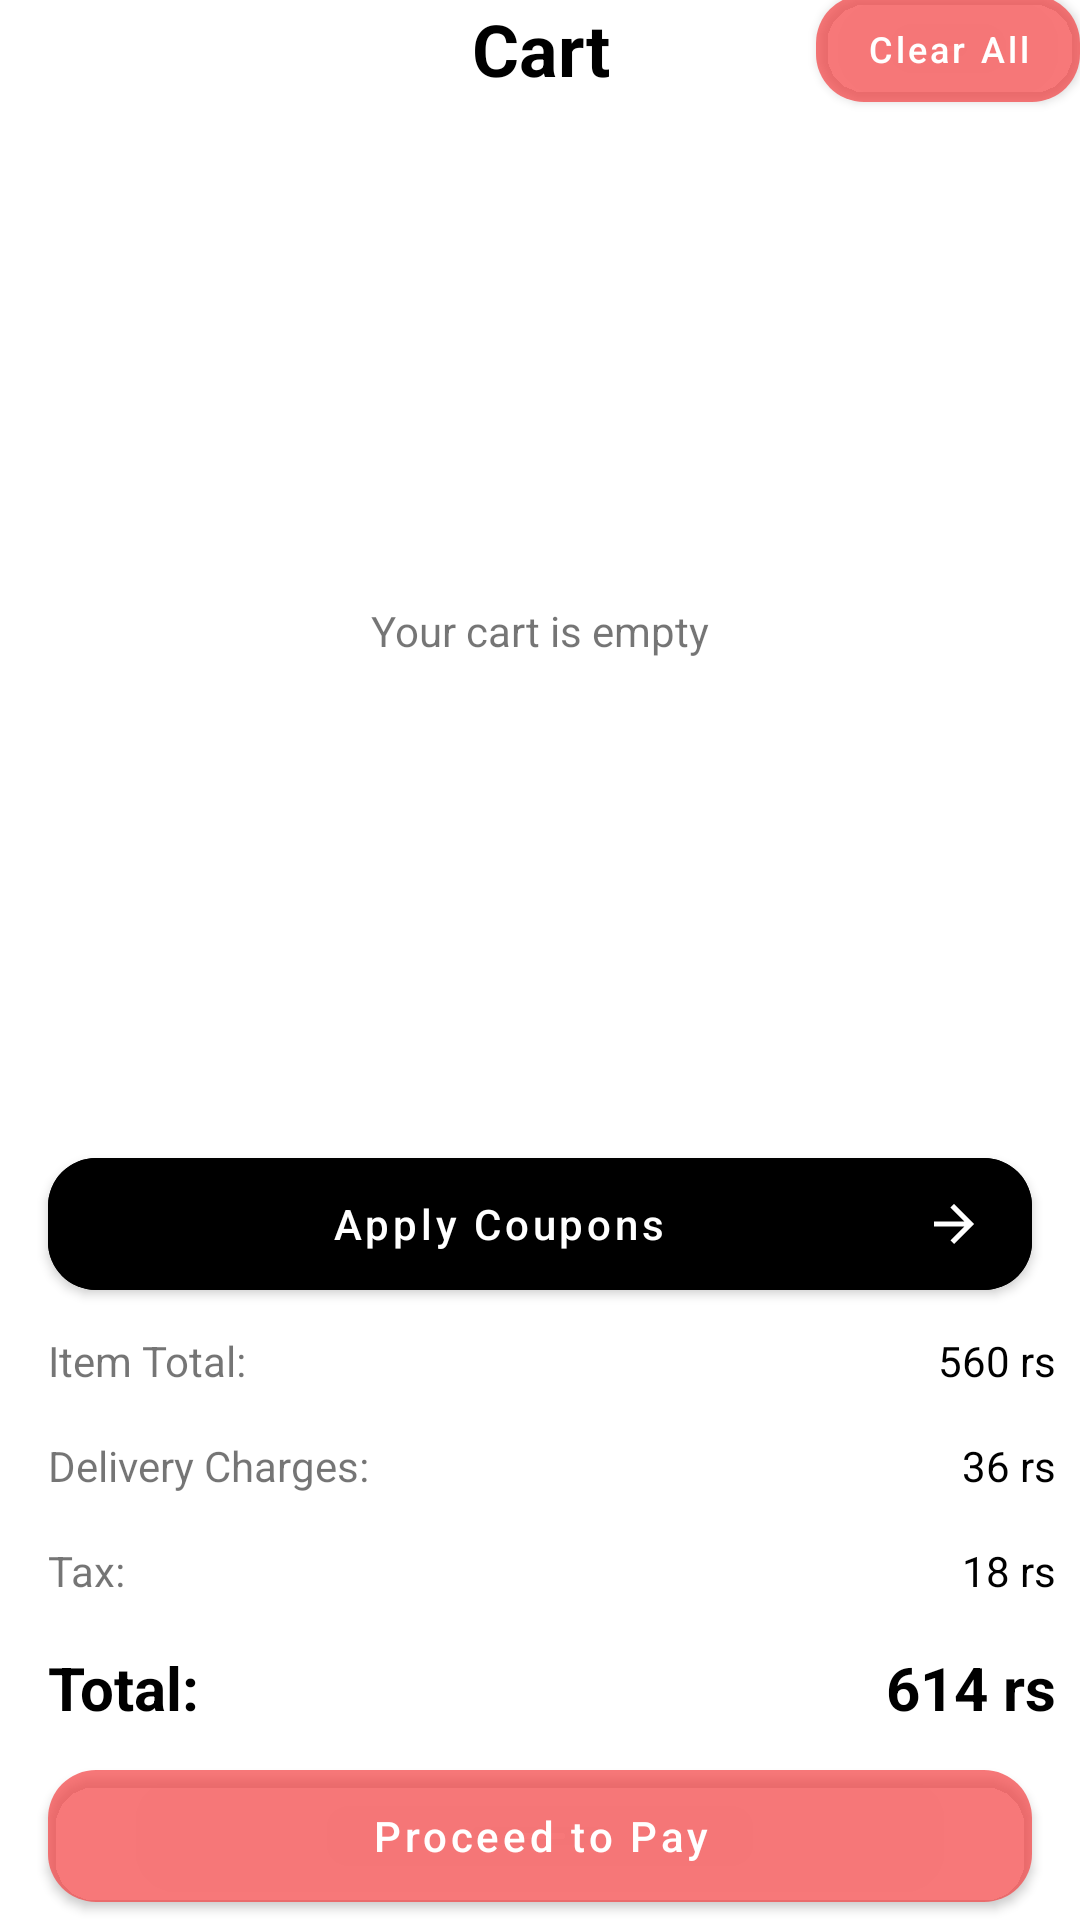

Android layout source for this screen:
<!-- AndroidManifest.xml: application theme AppTheme.NoActionBar -->
<!-- res/layout/activity_cart.xml -->
<?xml version="1.0" encoding="utf-8"?>
<androidx.constraintlayout.widget.ConstraintLayout xmlns:android="http://schemas.android.com/apk/res/android"
    xmlns:app="http://schemas.android.com/apk/res-auto"
    xmlns:tools="http://schemas.android.com/tools"
    android:layout_width="match_parent"
    android:layout_height="match_parent"
    android:layout_margin="@dimen/spacing_small"
    tools:context=".ui.cart.CartActivity">

    <androidx.appcompat.widget.AppCompatTextView
        android:layout_width="match_parent"
        android:layout_height="wrap_content"
        android:gravity="center"
        android:text="Cart"
        android:textColor="@color/black"
        android:textSize="@dimen/size_24"
        android:textStyle="bold"
        app:layout_constraintBottom_toBottomOf="@id/ivBack"
        app:layout_constraintEnd_toStartOf="@id/btnClearAll"
        app:layout_constraintStart_toEndOf="@id/ivBack"
        app:layout_constraintTop_toTopOf="@id/ivBack" />

    <androidx.appcompat.widget.AppCompatImageView
        android:id="@+id/ivBack"
        android:layout_width="wrap_content"
        android:layout_height="wrap_content"
        android:layout_margin="@dimen/spacing_small"
        android:background="@drawable/back_bg"
        android:padding="@dimen/spacing_small"
        android:paddingStart="@dimen/spacing_normal"
        android:src="@drawable/ic_left_arrow"
        app:layout_constraintStart_toStartOf="parent"
        app:layout_constraintTop_toTopOf="parent"
        app:tint="@color/black" />

    <com.google.android.material.button.MaterialButton
        android:id="@+id/btnClearAll"
        android:layout_width="wrap_content"
        android:layout_height="wrap_content"
        android:text="Clear All"
        android:textAllCaps="false"
        android:textSize="@dimen/size_12"
        app:cornerRadius="@dimen/spacing_normal"
        app:layout_constraintBottom_toBottomOf="@id/ivBack"
        app:layout_constraintEnd_toEndOf="parent"
        app:layout_constraintTop_toTopOf="@id/ivBack" />

    <androidx.recyclerview.widget.RecyclerView
        android:id="@+id/rvCart"
        android:layout_width="match_parent"
        android:layout_height="0dp"
        android:clipToPadding="false"
        android:paddingTop="@dimen/spacing_small"
        app:layoutManager="androidx.recyclerview.widget.LinearLayoutManager"
        app:layout_constraintBottom_toTopOf="@+id/btnApplyCoupons"
        app:layout_constraintTop_toBottomOf="@id/ivBack"
        tools:itemCount="3"
        tools:listitem="@layout/layout_cart_item" />

    <androidx.appcompat.widget.AppCompatTextView
        android:id="@+id/tvNoCart"
        android:layout_width="wrap_content"
        android:layout_height="wrap_content"
        android:indeterminateTint="@color/red"
        android:text="Your cart is empty"
        app:layout_constraintBottom_toTopOf="@+id/btnApplyCoupons"
        app:layout_constraintEnd_toEndOf="parent"
        app:layout_constraintStart_toStartOf="parent"
        app:layout_constraintTop_toBottomOf="@id/btnClearAll" />

    <ProgressBar
        android:id="@+id/pbCart"
        android:layout_width="wrap_content"
        android:layout_height="wrap_content"
        android:indeterminateTint="@color/red"
        app:layout_constraintBottom_toTopOf="@+id/btnApplyCoupons"
        app:layout_constraintEnd_toEndOf="parent"
        app:layout_constraintStart_toStartOf="parent"
        app:layout_constraintTop_toBottomOf="@id/btnClearAll" />

    <com.google.android.material.button.MaterialButton
        android:id="@+id/btnApplyCoupons"
        android:layout_width="match_parent"
        android:layout_height="?attr/actionBarSize"
        android:layout_marginStart="@dimen/spacing_normal"
        android:layout_marginTop="@dimen/spacing_normal"
        android:layout_marginEnd="@dimen/spacing_normal"
        android:backgroundTint="@color/black"
        android:drawableEnd="@drawable/ic_forward_arrow"
        android:drawableTint="@color/white"
        android:text="Apply Coupons"
        android:textAllCaps="false"
        app:cornerRadius="@dimen/spacing_normal"
        app:layout_constraintBottom_toTopOf="@id/tvItemTotal" />

    <androidx.appcompat.widget.AppCompatTextView
        android:id="@+id/tvItemTotal"
        android:layout_width="wrap_content"
        android:layout_height="wrap_content"
        android:layout_marginStart="@dimen/spacing_small"
        android:padding="@dimen/spacing_small"
        android:text="Item Total:"
        app:layout_constraintBottom_toTopOf="@id/tvDelivery"
        app:layout_constraintStart_toStartOf="parent" />

    <androidx.appcompat.widget.AppCompatTextView
        android:id="@+id/tvItemTotalPrice"
        android:layout_width="wrap_content"
        android:layout_height="wrap_content"
        android:layout_marginStart="@dimen/spacing_small"
        android:padding="@dimen/spacing_small"
        android:text="560 rs"
        android:textColor="@color/black"
        app:layout_constraintEnd_toEndOf="parent"
        app:layout_constraintTop_toTopOf="@id/tvItemTotal" />

    <androidx.appcompat.widget.AppCompatTextView
        android:id="@+id/tvDelivery"
        android:layout_width="wrap_content"
        android:layout_height="wrap_content"
        android:layout_marginStart="@dimen/spacing_small"
        android:padding="@dimen/spacing_small"
        android:text="Delivery Charges:"
        app:layout_constraintBottom_toTopOf="@id/tvTax"
        app:layout_constraintStart_toStartOf="parent" />

    <androidx.appcompat.widget.AppCompatTextView
        android:id="@+id/tvDeliveryPrice"
        android:layout_width="wrap_content"
        android:layout_height="wrap_content"
        android:layout_marginStart="@dimen/spacing_small"
        android:padding="@dimen/spacing_small"
        android:text="36 rs"
        android:textColor="@color/black"
        app:layout_constraintEnd_toEndOf="parent"
        app:layout_constraintTop_toTopOf="@id/tvDelivery" />

    <androidx.appcompat.widget.AppCompatTextView
        android:id="@+id/tvTax"
        android:layout_width="wrap_content"
        android:layout_height="wrap_content"
        android:layout_marginStart="@dimen/spacing_small"
        android:padding="@dimen/spacing_small"
        android:text="Tax:"
        app:layout_constraintBottom_toTopOf="@id/tvTotal"
        app:layout_constraintStart_toStartOf="parent" />

    <androidx.appcompat.widget.AppCompatTextView
        android:id="@+id/tvTaxPrice"
        android:layout_width="wrap_content"
        android:layout_height="wrap_content"
        android:layout_marginStart="@dimen/spacing_small"
        android:padding="@dimen/spacing_small"
        android:text="18 rs"
        android:textColor="@color/black"
        app:layout_constraintEnd_toEndOf="parent"
        app:layout_constraintTop_toTopOf="@id/tvTax" />

    <androidx.appcompat.widget.AppCompatTextView
        android:id="@+id/tvTotal"
        android:layout_width="wrap_content"
        android:layout_height="wrap_content"
        android:layout_marginStart="@dimen/spacing_small"
        android:padding="@dimen/spacing_small"
        android:text="Total:"
        android:textColor="@color/black"
        android:textSize="@dimen/size_20"
        android:textStyle="bold"
        app:layout_constraintBottom_toTopOf="@id/btnPay"
        app:layout_constraintStart_toStartOf="parent" />

    <androidx.appcompat.widget.AppCompatTextView
        android:id="@+id/tvTotalPrice"
        android:layout_width="wrap_content"
        android:layout_height="wrap_content"
        android:layout_marginStart="@dimen/spacing_small"
        android:padding="@dimen/spacing_small"
        android:text="614 rs"
        android:textColor="@color/black"
        android:textSize="@dimen/size_20"
        android:textStyle="bold"
        app:layout_constraintEnd_toEndOf="parent"
        app:layout_constraintTop_toTopOf="@id/tvTotal" />

    <com.google.android.material.button.MaterialButton
        android:id="@+id/btnPay"
        android:layout_width="match_parent"
        android:layout_height="?attr/actionBarSize"
        android:layout_marginStart="@dimen/spacing_normal"
        android:layout_marginTop="@dimen/spacing_normal"
        android:layout_marginEnd="@dimen/spacing_normal"
        android:text="Proceed to Pay"
        android:textAllCaps="false"
        app:cornerRadius="@dimen/spacing_normal"
        app:layout_constraintBottom_toBottomOf="parent" />

    <androidx.constraintlayout.widget.Group
        android:id="@+id/groupPayment"
        android:layout_width="wrap_content"
        android:layout_height="wrap_content"
        app:constraint_referenced_ids="btnClearAll, btnApplyCoupons, btnPay, tvItemTotal, tvItemTotalPrice, tvDelivery, tvDeliveryPrice, tvTax, tvTaxPrice, tvTotal, tvTotalPrice" />

</androidx.constraintlayout.widget.ConstraintLayout>
<!-- res/layout/layout_cart_item.xml (included above) -->
<?xml version="1.0" encoding="utf-8"?>
<com.google.android.material.card.MaterialCardView xmlns:android="http://schemas.android.com/apk/res/android"
    xmlns:app="http://schemas.android.com/apk/res-auto"
    android:layout_width="match_parent"
    android:layout_height="wrap_content"
    android:layout_margin="@dimen/spacing_small"
    app:cardBackgroundColor="@color/white"
    app:cardCornerRadius="@dimen/spacing_small">

    <androidx.constraintlayout.widget.ConstraintLayout
        android:layout_width="match_parent"
        android:layout_height="match_parent"
        android:layout_margin="@dimen/spacing_small">

        <androidx.appcompat.widget.AppCompatImageView
            android:id="@+id/ivPic"
            android:layout_width="76dp"
            android:layout_height="76dp"
            android:src="@drawable/ic_coffee"
            app:layout_constraintBottom_toBottomOf="parent"
            app:layout_constraintStart_toStartOf="parent"
            app:layout_constraintTop_toTopOf="parent" />

        <androidx.appcompat.widget.AppCompatTextView
            android:id="@+id/tvProductName"
            android:layout_width="0dp"
            android:layout_height="wrap_content"
            android:gravity="center"
            android:padding="@dimen/spacing_small"
            android:text="Cafe Mocha"
            android:textColor="@color/black"
            android:textSize="@dimen/size_15"
            android:textStyle="bold"
            app:layout_constraintBottom_toBottomOf="@id/ivDelete"
            app:layout_constraintEnd_toStartOf="@id/ivDelete"
            app:layout_constraintStart_toEndOf="@id/ivPic"
            app:layout_constraintTop_toTopOf="@id/ivDelete" />

        <androidx.appcompat.widget.AppCompatImageView
            android:id="@+id/ivDelete"
            android:layout_width="wrap_content"
            android:layout_height="wrap_content"
            android:padding="@dimen/spacing_small"
            android:src="@drawable/ic_delete"
            app:layout_constraintEnd_toEndOf="parent"
            app:layout_constraintTop_toTopOf="@id/ivPic"
            app:tint="@color/red" />

        <androidx.appcompat.widget.AppCompatTextView
            android:id="@+id/tvTotalPrice"
            android:layout_width="wrap_content"
            android:layout_height="wrap_content"
            android:layout_marginTop="@dimen/spacing_tiny"
            android:padding="@dimen/spacing_small"
            android:text="260 Rs"
            android:textColor="@color/black"
            android:textSize="@dimen/size_16"
            android:textStyle="bold"
            app:layout_constraintBottom_toBottomOf="parent"
            app:layout_constraintEnd_toEndOf="parent" />

        <androidx.appcompat.widget.LinearLayoutCompat
            android:layout_width="0dp"
            android:layout_height="match_parent"
            android:gravity="center"
            app:layout_constraintBottom_toBottomOf="parent"
            app:layout_constraintEnd_toStartOf="@id/tvTotalPrice"
            app:layout_constraintStart_toEndOf="@id/ivPic">

            <androidx.appcompat.widget.AppCompatImageView
                android:id="@+id/ivMinus"
                android:layout_width="wrap_content"
                android:layout_height="wrap_content"
                android:padding="@dimen/spacing_small"
                android:src="@drawable/ic_remove"
                app:tint="@color/red" />

            <androidx.appcompat.widget.AppCompatTextView
                android:id="@+id/tvQty"
                android:layout_width="wrap_content"
                android:layout_height="wrap_content"
                android:maxLength="2"
                android:padding="@dimen/spacing_small"
                android:text="1"
                android:textColor="@color/black"
                android:textSize="@dimen/size_18" />

            <androidx.appcompat.widget.AppCompatImageView
                android:id="@+id/ivPlus"
                android:layout_width="wrap_content"
                android:layout_height="wrap_content"
                android:padding="@dimen/spacing_small"
                android:src="@drawable/ic_add"
                app:tint="@color/red" />

        </androidx.appcompat.widget.LinearLayoutCompat>

    </androidx.constraintlayout.widget.ConstraintLayout>
</com.google.android.material.card.MaterialCardView>
<!-- resources referenced by this layout -->
<resources>
  <color name="black">#FF000000</color>
  <color name="red">#F54748</color>
  <color name="white">#FFFFFFFF</color>
  <dimen name="size_12">12sp</dimen>
  <dimen name="size_15">15sp</dimen>
  <dimen name="size_16">16sp</dimen>
  <dimen name="size_18">18sp</dimen>
  <dimen name="size_20">20sp</dimen>
  <dimen name="size_24">24sp</dimen>
  <dimen name="spacing_normal">16dp</dimen>
  <dimen name="spacing_small">8dp</dimen>
  <dimen name="spacing_tiny">4dp</dimen>
  <!-- drawable back_bg (drawable) -->
  <?xml version="1.0" encoding="utf-8"?>
  <shape xmlns:android="http://schemas.android.com/apk/res/android">
      <solid android:color="@color/white"/>
      <corners android:radius="@dimen/spacing_small" />
  </shape>
  <!-- drawable ic_coffee: vector/xml drawable (drawable, 3669 chars, omitted) -->
  <!-- drawable ic_forward_arrow (drawable) -->
  <vector xmlns:android="http://schemas.android.com/apk/res/android"
      android:width="20dp"
      android:height="20dp"
      android:autoMirrored="true"
      android:tint="#FFFFFF"
      android:viewportWidth="24"
      android:viewportHeight="24">
      <path
          android:fillColor="@android:color/white"
          android:pathData="M12,4l-1.41,1.41L16.17,11H4v2h12.17l-5.58,5.59L12,20l8,-8z" />
  </vector>
  <style name="AppTheme.NoActionBar" parent="Theme.CCD">
          <item name="windowActionBar">false</item>
          <item name="windowNoTitle">true</item>
      </style>
  <style name="Theme.CCD" parent="Theme.MaterialComponents.DayNight.DarkActionBar">
          
          <item name="colorPrimary">@color/purple_500</item>
          <item name="colorPrimaryVariant">@color/purple_700</item>
          <item name="colorOnPrimary">@color/white</item>
          
          <item name="colorSecondary">@color/teal_200</item>
          <item name="colorSecondaryVariant">@color/teal_700</item>
          <item name="colorOnSecondary">@color/black</item>
          
          <item name="android:statusBarColor" tools:targetApi="l">?attr/colorPrimaryVariant</item>
          
      </style>
  <color name="purple_500">#BAF54748</color>
  <color name="purple_700">#F54748</color>
  <color name="teal_200">#FF03DAC5</color>
  <color name="teal_700">#FF018786</color>
</resources>
